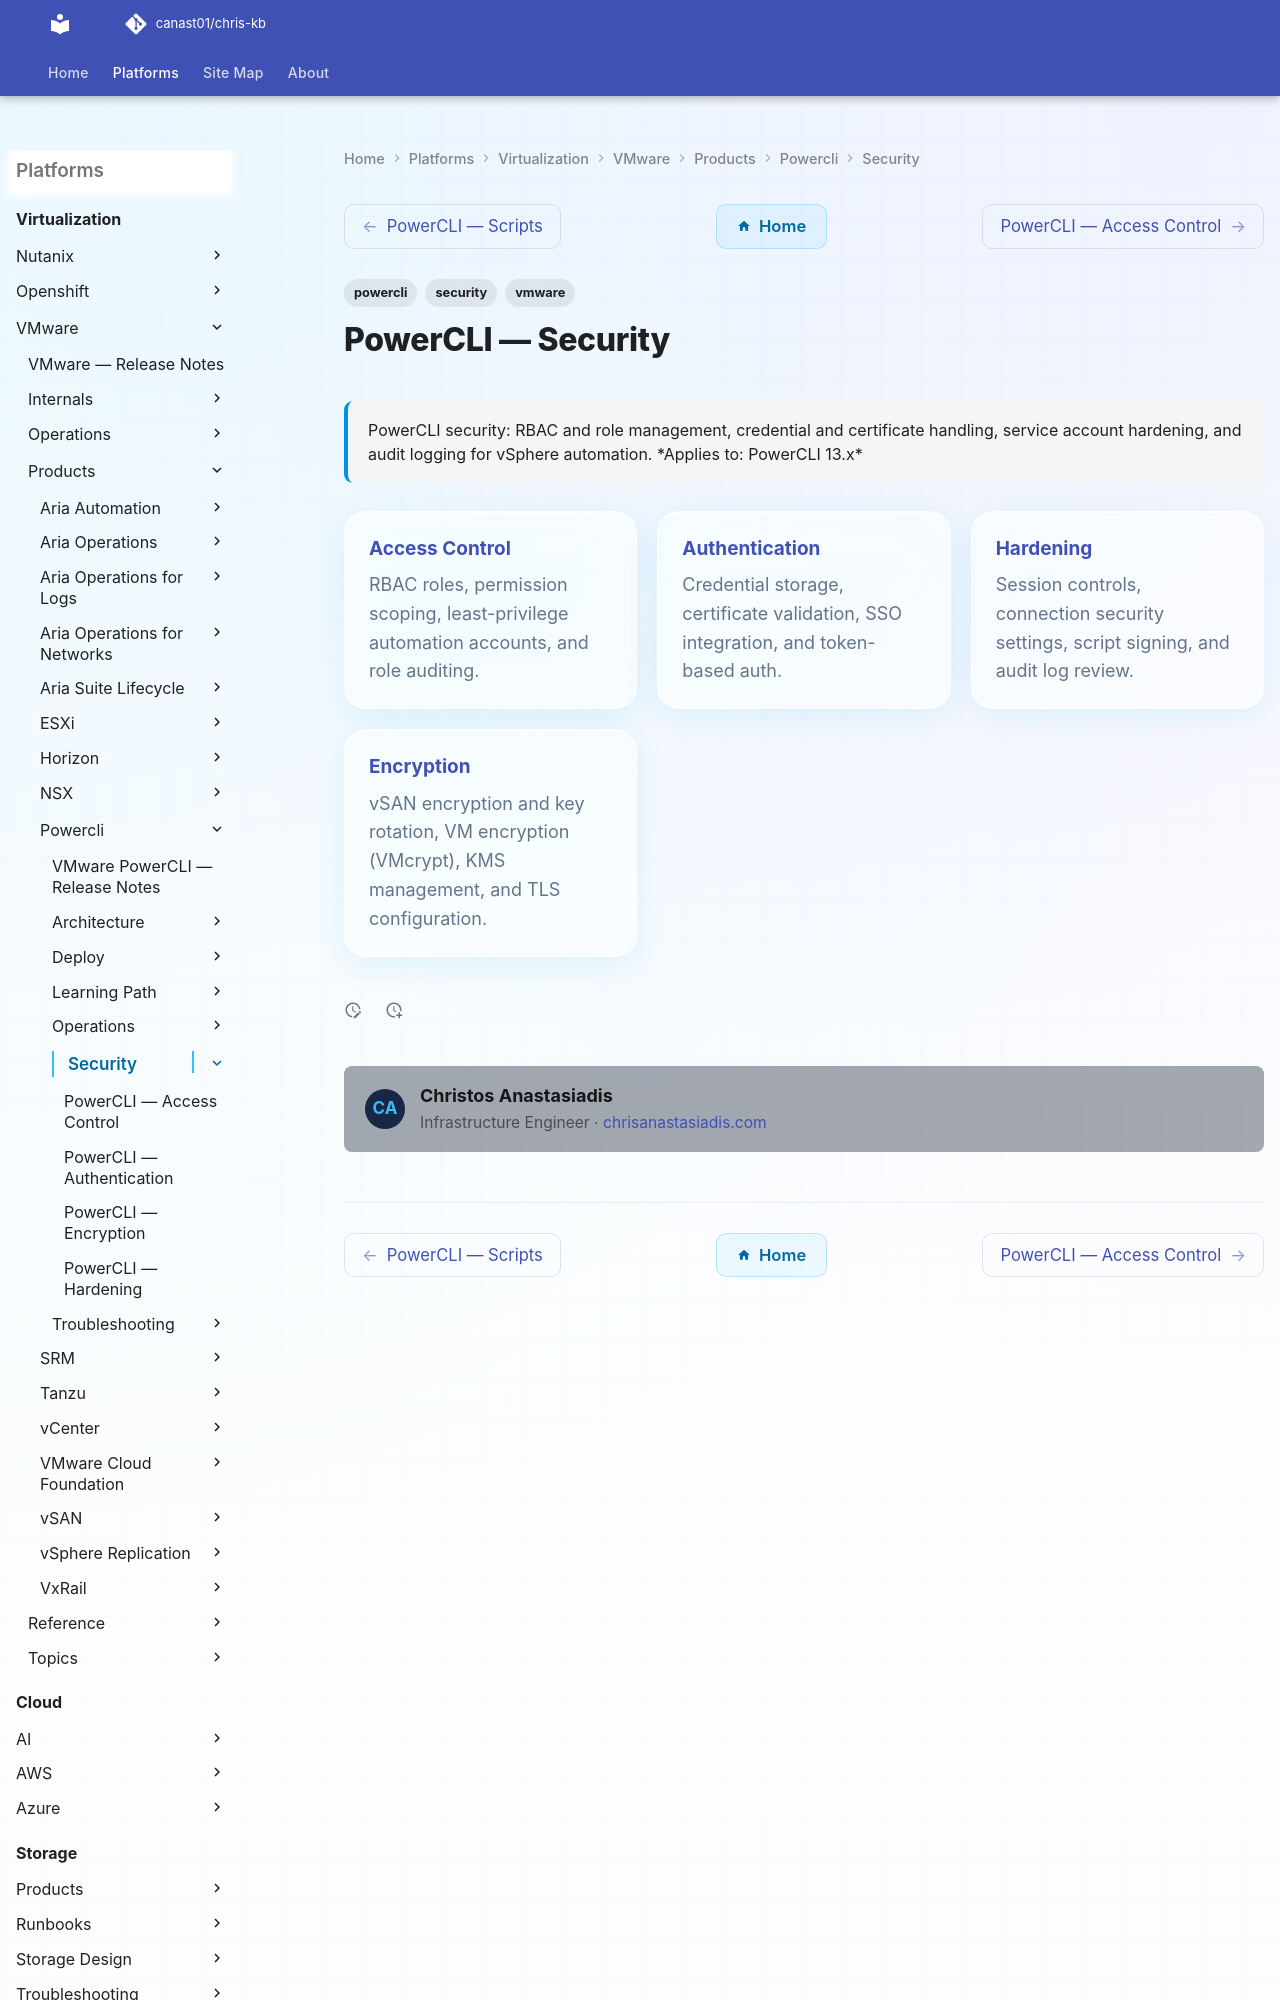

repository: canast01/chris-kb · page: virtualization/vmware/products/powercli/security/index.html · generator: mkdocs

---
tags:
  - powercli
  - security
  - vmware
description: "PowerCLI security: RBAC and role management, credential and certificate handling, service account hardening, and audit logging for vSphere automation."
---
